Run: headless pygame with SDL's dummy video driver; simulated clock (each Clock.tick advances the game by its frame time, no real sleeping); random seed 0; keys injected as events and as key.get_pressed() state; no mouse input.
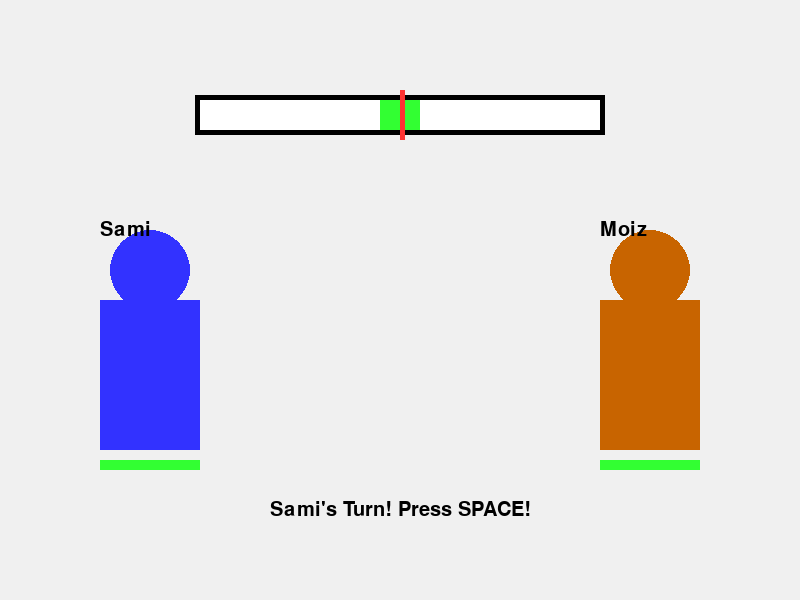
Frame 1 of 4 · flips 1–60 · no input
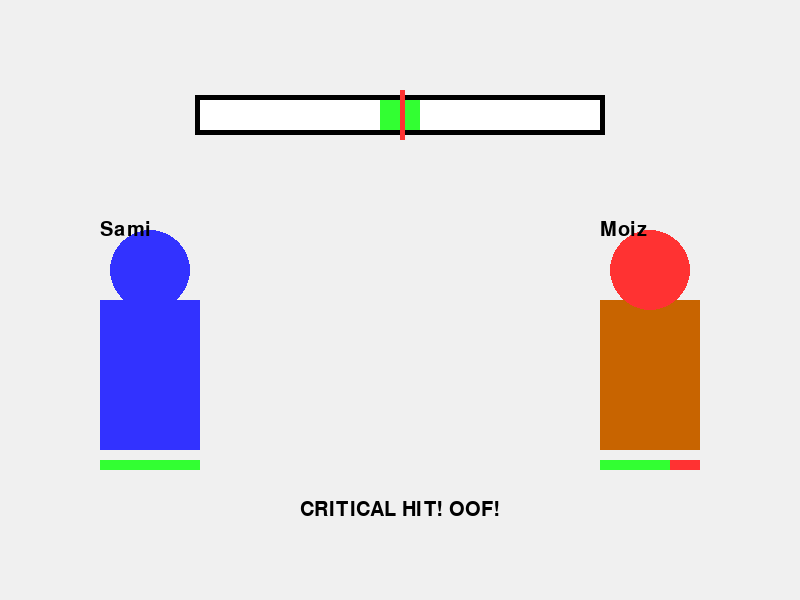
Frame 2 of 4 · flips 61–180 · tapped SPACE, RETURN · held RIGHT (→), D
Frame 3 of 4 · flips 181–300 · held DOWN (↓), S · screen unchanged from frame 2, image omitted
Frame 4 of 4 · flips 301–420 · held LEFT (←), A, UP (↑), W · screen unchanged from frame 3, image omitted

The pygame program that drew these frames:

import pygame
import math

# --- CONFIGURATION ---
WIDTH, HEIGHT = 800, 600
FPS = 60
WHITE = (255, 255, 255)
BLACK = (0, 0, 0)
RED = (255, 50, 50)
GREEN = (50, 255, 50)
BLUE = (50, 50, 255)
YELLOW = (255, 255, 0)

# Initialize Pygame
pygame.init()
screen = pygame.display.set_mode((WIDTH, HEIGHT))
pygame.display.set_caption("THAPPAR LEGENDS: The Prototype")
clock = pygame.time.Clock()
font = pygame.font.SysFont("comicsansms", 30)
big_font = pygame.font.SysFont("comicsansms", 60)

class Player:
    def __init__(self, x, color, name):
        self.x = x
        self.y = HEIGHT // 2
        self.color = color
        self.name = name
        self.health = 100
        self.is_stunned = False
        self.face_color = color
    
    def draw(self, screen):
        # Draw Body
        pygame.draw.rect(screen, self.color, (self.x, self.y, 100, 150))
        # Draw Head
        pygame.draw.circle(screen, self.face_color, (self.x + 50, self.y - 30), 40)
        # Draw Name
        name_text = font.render(self.name, True, BLACK)
        screen.blit(name_text, (self.x, self.y - 80))
        # Draw Health Bar
        pygame.draw.rect(screen, RED, (self.x, self.y + 160, 100, 10))
        pygame.draw.rect(screen, GREEN, (self.x, self.y + 160, self.health, 10))

    def take_slap(self, damage):
        self.health -= damage
        self.face_color = RED # Face turns red from slap
        if self.health < 0: self.health = 0

    def recover(self):
        self.face_color = self.color

class SlapMeter:
    def __init__(self):
        self.width = 400
        self.height = 30
        self.x = (WIDTH - self.width) // 2
        self.y = 100
        self.cursor_pos = 0
        self.direction = 1
        self.speed = 10
        self.moving = True
        self.target_zone_start = 180
        self.target_zone_end = 220 # The "Sweet Spot" in the middle

    def update(self):
        if self.moving:
            self.cursor_pos += self.speed * self.direction
            # Bounce back and forth
            if self.cursor_pos >= self.width or self.cursor_pos <= 0:
                self.direction *= -1

    def draw(self, screen):
        # Draw container
        pygame.draw.rect(screen, BLACK, (self.x - 5, self.y - 5, self.width + 10, self.height + 10))
        pygame.draw.rect(screen, WHITE, (self.x, self.y, self.width, self.height))
        
        # Draw Target Zone (The Green Area)
        pygame.draw.rect(screen, GREEN, (self.x + self.target_zone_start, self.y, 
                                         self.target_zone_end - self.target_zone_start, self.height))
        
        # Draw Cursor
        pygame.draw.rect(screen, RED, (self.x + self.cursor_pos, self.y - 10, 5, self.height + 20))

    def stop(self):
        self.moving = False
        # Calculate score based on distance to center
        center = (self.target_zone_end + self.target_zone_start) / 2
        distance = abs(self.cursor_pos - center)
        
        if self.target_zone_start <= self.cursor_pos <= self.target_zone_end:
            return "PERFECT"
        elif distance < 100:
            return "WEAK"
        else:
            return "MISS"
            
    def restart(self):
        self.moving = True
        self.speed += 1 # It gets faster every turn!

# --- MAIN GAME LOOP ---
def main():
    p1 = Player(100, BLUE, "Sami")
    p2 = Player(600, (200, 100, 0), "Moiz")
    meter = SlapMeter()
    
    turn = 1 # 1 for Sami, 2 for Moiz
    game_state = "AIMING" # AIMING, RESULT, GAME_OVER
    message = "Sami's Turn! Press SPACE!"
    
    running = True
    while running:
        screen.fill((240, 240, 240)) # Light Gray Background
        
        for event in pygame.event.get():
            if event.type == pygame.QUIT:
                running = False
                
            if event.type == pygame.KEYDOWN:
                if event.key == pygame.K_SPACE and game_state == "AIMING":
                    result = meter.stop()
                    game_state = "RESULT"
                    
                    if result == "PERFECT":
                        damage = 30
                        message = "CRITICAL HIT! OOF!"
                        if turn == 1: p2.take_slap(damage)
                        else: p1.take_slap(damage)
                    elif result == "WEAK":
                        damage = 10
                        message = "Weak Slap..."
                        if turn == 1: p2.take_slap(damage)
                        else: p1.take_slap(damage)
                    else:
                        message = "YOU MISSED! LOL!"
                    
                elif event.key == pygame.K_SPACE and game_state == "RESULT":
                    if p1.health == 0 or p2.health == 0:
                        # Reset game
                        p1.health = 100
                        p2.health = 100
                        meter.speed = 10
                    else:
                        # Next Turn
                        turn = 2 if turn == 1 else 1
                        p1.recover()
                        p2.recover()
                        meter.restart()
                        game_state = "AIMING"
                        message = f"{'Sami' if turn == 1 else 'Moiz'}'s Turn!"

        # Updates
        if game_state == "AIMING":
            meter.update()

        # Drawing
        p1.draw(screen)
        p2.draw(screen)
        meter.draw(screen)
        
        # Draw UI Text
        text = font.render(message, True, BLACK)
        screen.blit(text, (WIDTH//2 - text.get_width()//2, 500))

        if p1.health <= 0:
            win_text = big_font.render("MOIZ WINS!", True, RED)
            screen.blit(win_text, (WIDTH//2 - win_text.get_width()//2, HEIGHT//2))
            game_state = "RESULT"
        elif p2.health <= 0:
            win_text = big_font.render("SAMI WINS!", True, BLUE)
            screen.blit(win_text, (WIDTH//2 - win_text.get_width()//2, HEIGHT//2))
            game_state = "RESULT"

        pygame.display.flip()
        clock.tick(FPS)

    pygame.quit()

if __name__ == "__main__":
    main()
